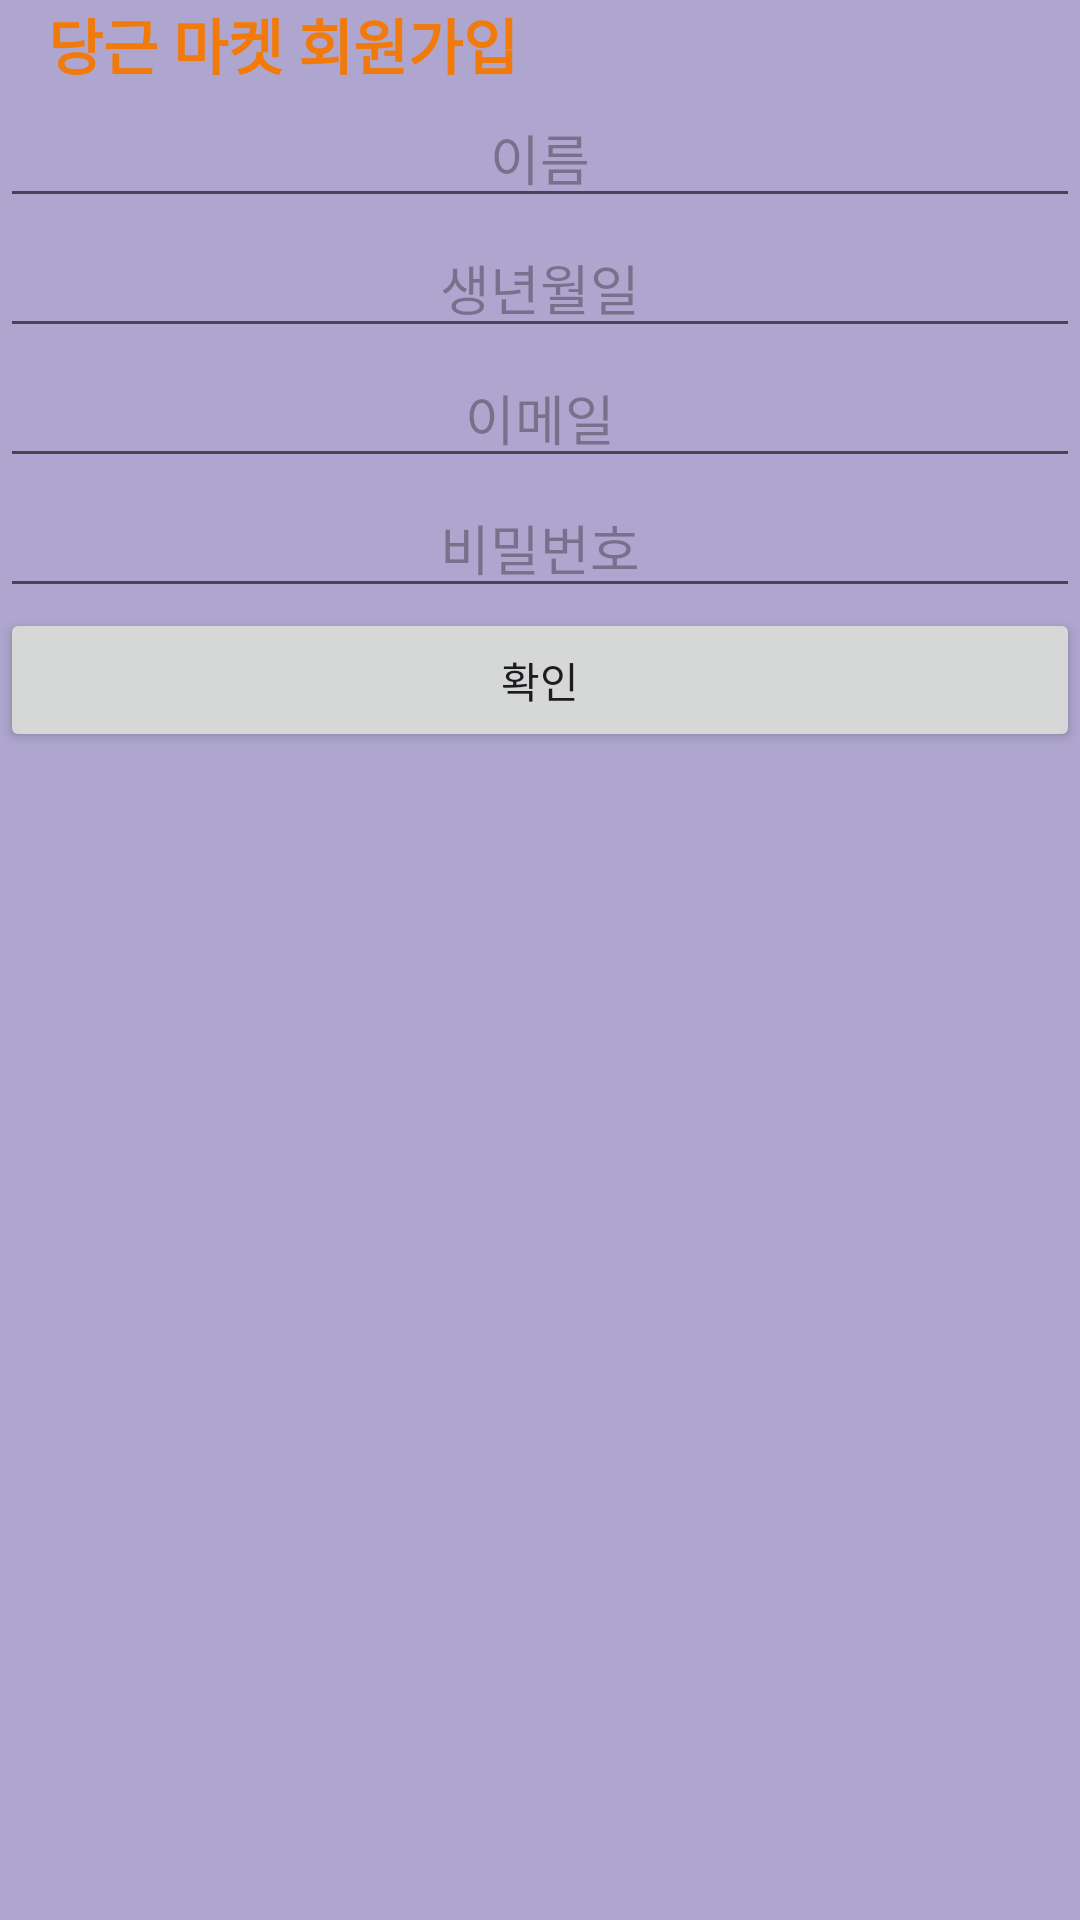

Write the Android layout XML for this screen, with the resource values it uses.
<!-- AndroidManifest.xml: application theme Theme.WeProject -->
<!-- res/layout/activity_signup.xml -->
<?xml version="1.0" encoding="utf-8"?>
<LinearLayout xmlns:android="http://schemas.android.com/apk/res/android"
    android:layout_width="match_parent"
    android:layout_height="match_parent"
    android:orientation="vertical"
    android:background="@color/material_dynamic_tertiary70">

    <TextView
        android:layout_width="wrap_content"
        android:layout_height="wrap_content"
        android:layout_marginStart="16dp"
        android:fontFamily="@font/taebaek"
        android:text="당근 마켓 회원가입"
        android:textColor="?android:attr/colorActivatedHighlight"
        android:textSize="20sp"
        android:textStyle="bold" />

    <EditText
        android:id="@+id/user_name"
        android:layout_width="match_parent"
        android:layout_height="wrap_content"
        android:gravity="center"
        android:inputType="text"
        android:hint="이름" />

    <EditText
        android:id="@+id/user_bir"
        android:layout_width="match_parent"
        android:layout_height="wrap_content"
        android:gravity="center"
        android:hint="생년월일"
        android:inputType="date" />

    <EditText
        android:id="@+id/user_email"
        android:layout_width="match_parent"
        android:layout_height="wrap_content"
        android:gravity="center"
        android:inputType="text"
        android:hint="이메일" />

    <EditText
        android:id="@+id/user_password"
        android:layout_width="match_parent"
        android:layout_height="wrap_content"
        android:gravity="center"
        android:hint="비밀번호"
        android:inputType="textPassword" />

    <Button
        android:id="@+id/create"
        android:layout_width="match_parent"
        android:layout_height="wrap_content"
        android:text="확인" />
</LinearLayout>
<!-- resources referenced by this layout -->
<resources>
  <style name="Theme.WeProject" parent="Base.Theme.WeProject" />
  <style name="Base.Theme.WeProject" parent="Theme.Material3.DayNight.NoActionBar">
          
          
      </style>
</resources>
